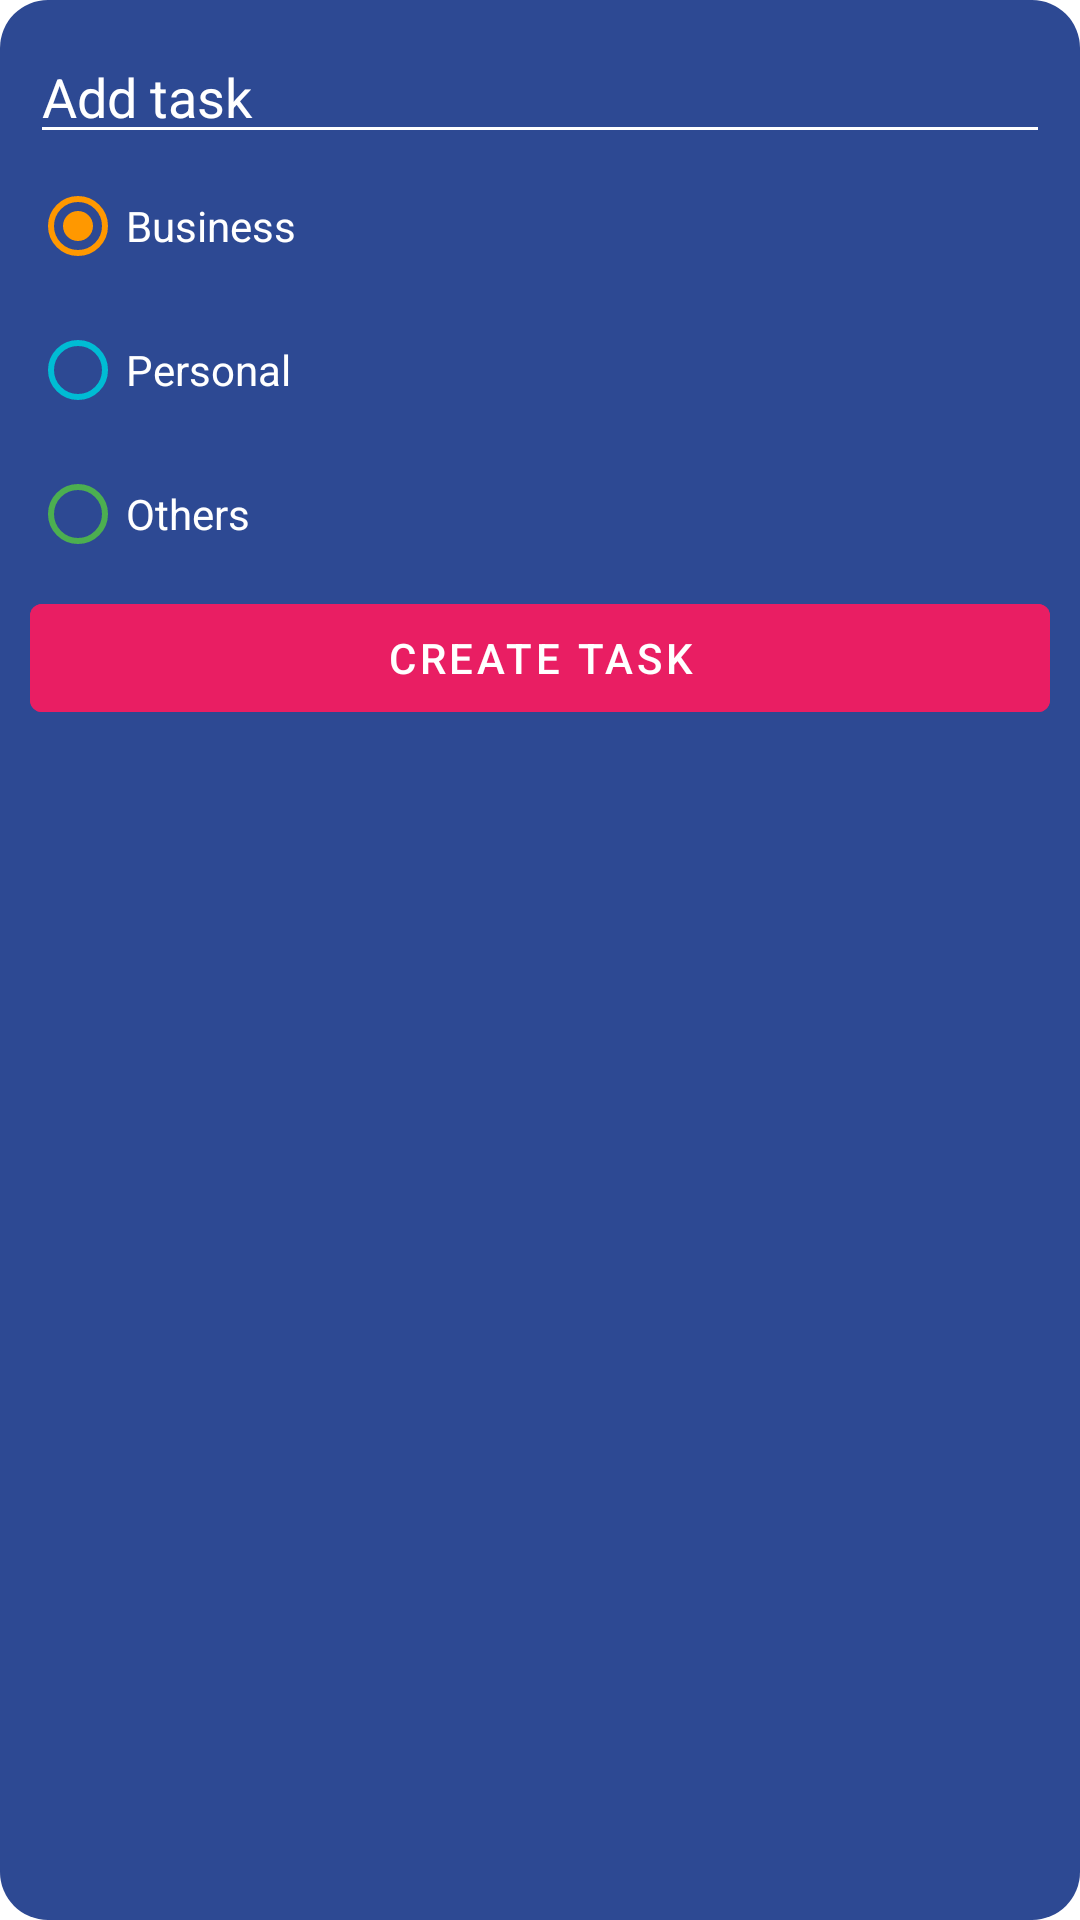

This screen was rendered from an Android layout file. Write that file and the resources it references.
<!-- AndroidManifest.xml: application theme Theme.ExerciseAndroid -->
<!-- res/layout/dialog_task.xml -->
<?xml version="1.0" encoding="utf-8"?>
<LinearLayout xmlns:android="http://schemas.android.com/apk/res/android"
    xmlns:app="http://schemas.android.com/apk/res-auto"
    xmlns:tools="http://schemas.android.com/tools"
    android:layout_width="250dp"
    android:layout_height="wrap_content"
    android:background="@drawable/corner_dialog"
    android:orientation="vertical"
    android:padding="10dp"

    >

    <EditText
        android:id="@+id/etTask"
        android:layout_width="match_parent"
        android:layout_height="wrap_content"
        android:backgroundTint="@color/white"
        android:hint="@string/todo_text_hint"
        android:textColor="@color/white"
        android:textColorHint="@color/white" />

    <RadioGroup
        android:id="@+id/rgCategories"
        android:layout_width="match_parent"
        android:layout_height="wrap_content">

        <RadioButton
            android:id="@+id/rbBusiness"
            android:layout_width="match_parent"
            android:layout_height="wrap_content"
            android:buttonTint="@color/business_category"
            android:checked="true"
            android:text="@string/todo_radio_button_text_business"
            android:textColor="@color/white" />

        <RadioButton
            android:id="@+id/rbPersonal"
            android:layout_width="match_parent"
            android:layout_height="wrap_content"
            android:buttonTint="@color/personal_category"
            android:text="@string/todo_radio_button_text_personal"
            android:textColor="@color/white" />

        <RadioButton
            android:id="@+id/rbOthers"
            android:layout_width="match_parent"
            android:layout_height="wrap_content"
            android:buttonTint="@color/other_category"
            android:text="@string/todo_radio_button_text_others"
            android:textColor="@color/white" />

    </RadioGroup>


    <Button
        android:id="@+id/btnAddTask"
        android:layout_width="match_parent"
        android:layout_height="wrap_content"
        android:backgroundTint="@color/accent"
        android:text="@string/todo_text_button_create" />

</LinearLayout>
<!-- resources referenced by this layout -->
<resources>
  <color name="accent">#E91E63</color>
  <color name="business_category">#FF9800</color>
  <color name="other_category">#4CAF50</color>
  <color name="personal_category">#00BCD4</color>
  <color name="white">#FFFFFFFF</color>
  <!-- drawable corner_dialog (drawable) -->
  <?xml version="1.0" encoding="utf-8"?>
  <shape xmlns:android="http://schemas.android.com/apk/res/android">
      <solid
          android:color="@color/background_todo_app"/>
      <corners
          android:radius="16dp" />
      <padding
          android:left="10dp"
          android:top="10dp"
          android:right="10dp"
          android:bottom="10dp" />
  </shape>
  <string name="todo_radio_button_text_business">Business</string>
  <string name="todo_radio_button_text_others">Others</string>
  <string name="todo_radio_button_text_personal">Personal</string>
  <string name="todo_text_button_create">Create Task</string>
  <string name="todo_text_hint">Add task</string>
  <style name="Theme.ExerciseAndroid" parent="Theme.MaterialComponents.DayNight.DarkActionBar">
          
          <item name="colorPrimary">@color/purple_500</item>
          <item name="colorPrimaryVariant">@color/purple_700</item>
          <item name="colorOnPrimary">@color/white</item>
          
          <item name="colorSecondary">@color/teal_200</item>
          <item name="colorSecondaryVariant">@color/teal_700</item>
          <item name="colorOnSecondary">@color/black</item>
          
          <item name="android:statusBarColor">?attr/colorPrimaryVariant</item>
          
      </style>
  <color name="background_todo_app">#FF2D4993</color>
  <color name="purple_500">#FF6200EE</color>
  <color name="purple_700">#FF3700B3</color>
  <color name="teal_200">#FF03DAC5</color>
  <color name="teal_700">#FF018786</color>
  <color name="black">#FF000000</color>
</resources>
